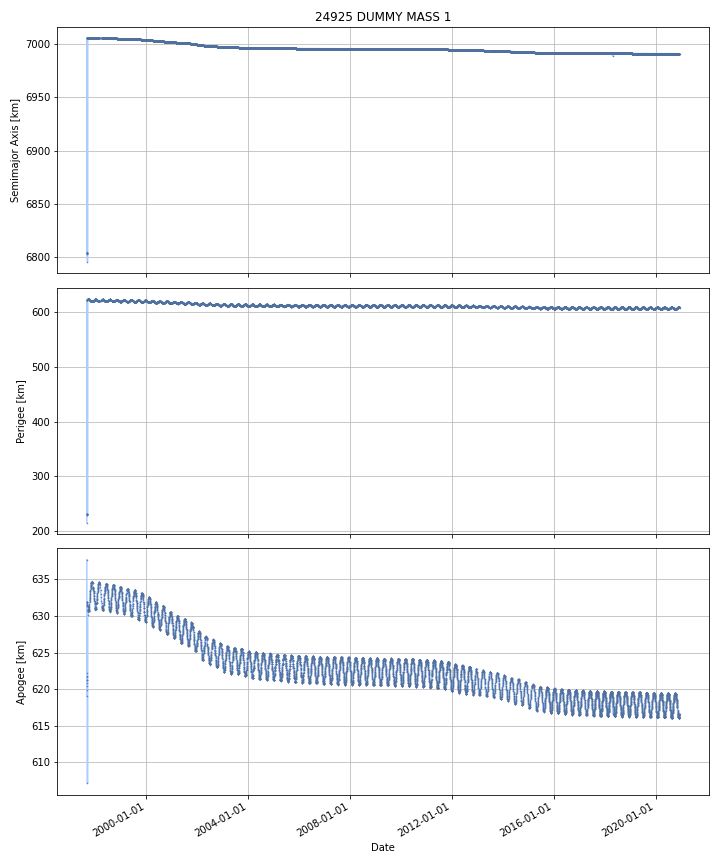

Source data for this figure (header and first rows):
DATE, SEMIMAJOR_AXIS, PERIAPSIS, APOAPSIS, DOT_SEMIMAJOR_AXIS, DOT_PERIAPSIS, DOT_APOAPSIS
1997-09-02, 6804, 219, 633.6, , , 
1997-09-03, 6804, 229.9, 621.6, -0.609, 10.82, -12.04
1997-09-04, 6877, 373.2, 624.2, 72.97, 143.3, 2.633
1997-09-05, 6917, 452.2, 626.3, 40.57, 79.08, 2.055
1997-09-06, 7006, 623.2, 631.9, 88.29, 171, 5.619
1997-09-07, 7006, 623.2, 631.9, -0.00658, -0.02851, 0.01535
1997-09-08, 7006, 623.3, 631.7, -0.003521, 0.1606, -0.1676
1997-09-09, 7006, 623.5, 631.5, 0.0002911, 0.1696, -0.169
1997-09-10, 7006, 623.6, 631.5, 0.0004824, 0.08463, -0.08367
1997-09-11, 7006, 623.6, 631.4, 0.0007622, 0.04682, -0.04529
1997-09-12, 6956, 530.7, 625.7, -49.37, -92.98, -5.754
1997-09-13, 7006, 623.7, 631.3, 49.37, 93.08, 5.661
1997-09-14, 7006, 623.8, 631.2, 0.0004417, 0.08561, -0.08472
1997-09-15, 7006, 624.5, 630.5, -0.002802, 0.7124, -0.718
1997-09-16, 7006, 624.1, 630.9, 0.0003175, -0.4105, 0.4111
1997-09-17, 7006, 624.1, 630.9, -0.0007301, 0.02359, -0.02505
1997-09-18, 7006, 624.2, 630.9, -0.0007778, 0.04154, -0.0431
1997-09-19, 7006, 624.2, 630.8, -0.0009974, 0.03518, -0.03718
1997-09-20, 7006, 624.2, 630.8, -0.0001816, 0.02214, -0.02251
1997-09-21, 7006, 624.3, 630.8, -0.0002429, 0.04999, -0.05048
1997-09-22, 7006, 624.3, 630.7, -0.001036, 0.02245, -0.02452
1997-09-23, 7006, 624.4, 630.7, -2.5191092390741687e-05, 0.04874, -0.04879
1997-09-24, 7006, 624.4, 630.7, 0.0001487, 0.01204, -0.01174
1997-09-25, 7006, 624.4, 630.7, -0.0004792, 0.01077, -0.01173
1997-09-26, 7006, 624.4, 630.7, -0.0003049, -0.03476, 0.03415
1997-09-27, 7006, 624.4, 630.7, -0.0004538, 0.01283, -0.01373
1997-09-28, 7006, 624.4, 630.7, 0.0004484, -0.00383, 0.004727
1997-09-29, 7006, 624.3, 630.7, -0.00128, -0.02776, 0.0252
1997-09-30, 7006, 624.3, 630.7, -0.0009618, -0.0263, 0.02438
1997-10-01, 7006, 624.3, 630.8, -0.0004243, -0.05022, 0.04937
1997-10-02, 7006, 624.2, 630.8, -0.0004133, -0.04669, 0.04586
1997-10-03, 7006, 624.1, 630.9, -0.0009663, -0.07955, 0.07762
1997-10-04, 7006, 624, 631, -0.001398, -0.1003, 0.0975
1997-10-05, 7006, 623.9, 631.1, -0.000112, -0.1242, 0.124
1997-10-06, 7006, 623.8, 631.2, -0.0004084, -0.1063, 0.1055
1997-10-07, 7006, 623.7, 631.3, -0.001277, -0.116, 0.1134
1997-10-08, 7006, 623.5, 631.5, -0.0007681, -0.1344, 0.1329
1997-10-09, 7006, 623.4, 631.6, 0.0002001, -0.1447, 0.1451
1997-10-10, 7006, 623.3, 631.7, -0.0004564, -0.1232, 0.1223
1997-10-11, 7006, 623.2, 631.9, -0.0005943, -0.1191, 0.1179
1997-10-12, 7006, 623, 632, -0.0007532, -0.1363, 0.1348
1997-10-13, 7006, 622.8, 632.2, -0.0003928, -0.1956, 0.1948
1997-10-14, 7006, 622.7, 632.3, -0.001101, -0.1358, 0.1336
1997-10-15, 7006, 622.6, 632.4, -0.001431, -0.1092, 0.1064
1997-10-16, 7006, 622.4, 632.6, -0.001138, -0.1554, 0.1531
1997-10-17, 7006, 622.3, 632.7, -0.0003171, -0.1098, 0.1092
1997-10-18, 7006, 622.2, 632.9, -0.0008372, -0.1531, 0.1515
1997-10-19, 7006, 622, 633, -0.001042, -0.1271, 0.125
1997-10-20, 7006, 621.9, 633.1, -0.0002947, -0.1382, 0.1376
1997-10-21, 7006, 621.8, 633.2, 0.0004551, -0.1094, 0.1103
1997-10-22, 7006, 621.7, 633.4, -0.000676, -0.1287, 0.1273
1997-10-23, 7006, 621.6, 633.5, -0.000975, -0.1092, 0.1073
1997-10-24, 7006, 621.5, 633.5, -0.0001497, -0.08527, 0.08498
1997-10-25, 7006, 621.3, 633.7, 0.0003156, -0.1375, 0.1381
1997-10-26, 7006, 621.2, 633.8, -0.0008917, -0.1589, 0.1571
1997-10-27, 7006, 621.1, 634, -0.001053, -0.1164, 0.1143
1997-10-28, 7006, 621, 634, -0.000862, -0.06567, 0.06394
1997-10-29, 7006, 620.9, 634.1, -0.0009228, -0.08215, 0.0803
1997-10-30, 7006, 620.8, 634.2, -0.001736, -0.07354, 0.07007
1997-10-31, 7006, 620.8, 634.2, -0.001356, -0.0214, 0.01869
... 8,440 more rows
